The GitHub repository crumeike/ASTRA contains a labelled image folder "data" with 6 categories: slight damage, moderate damage, extensive damage, complete damage, debris, undamaged. Examples follow, each with its label.

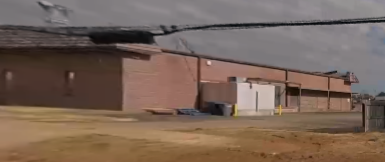
Label: moderate damage

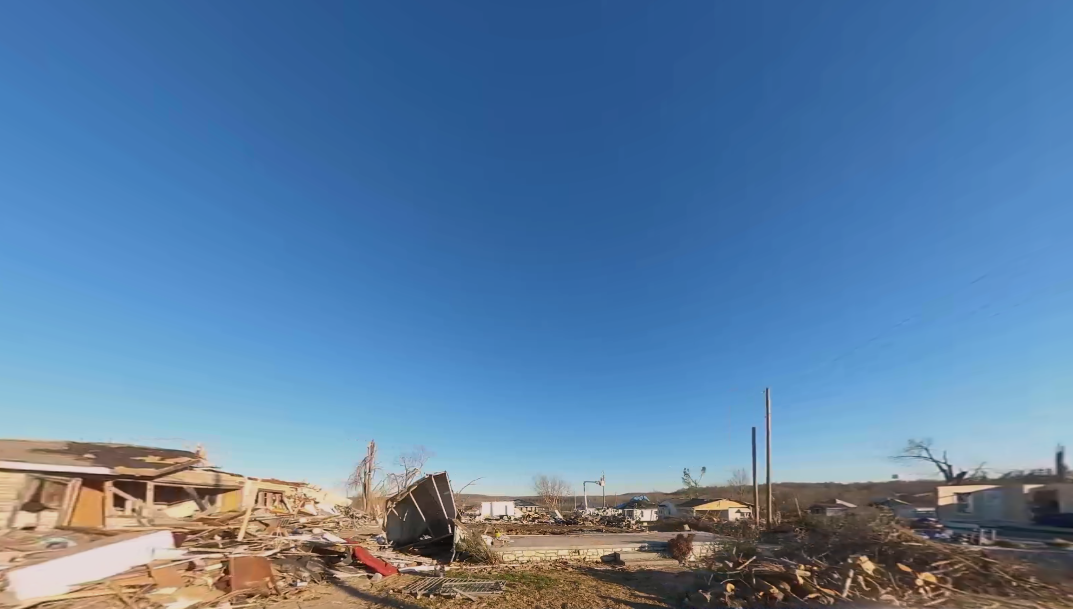
Label: debris

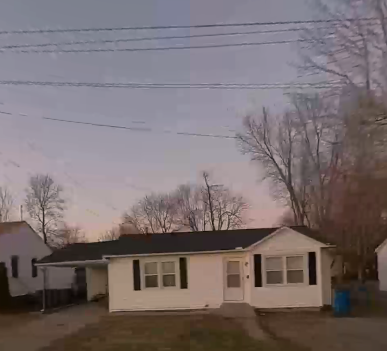
Label: undamaged

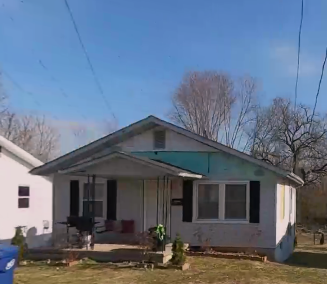
Label: slight damage

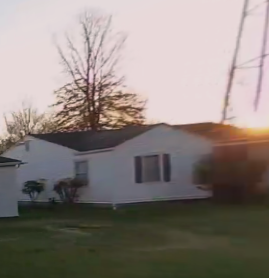
Label: undamaged

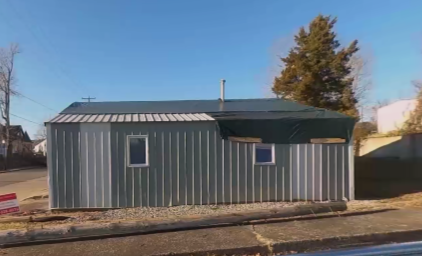
Label: complete damage
